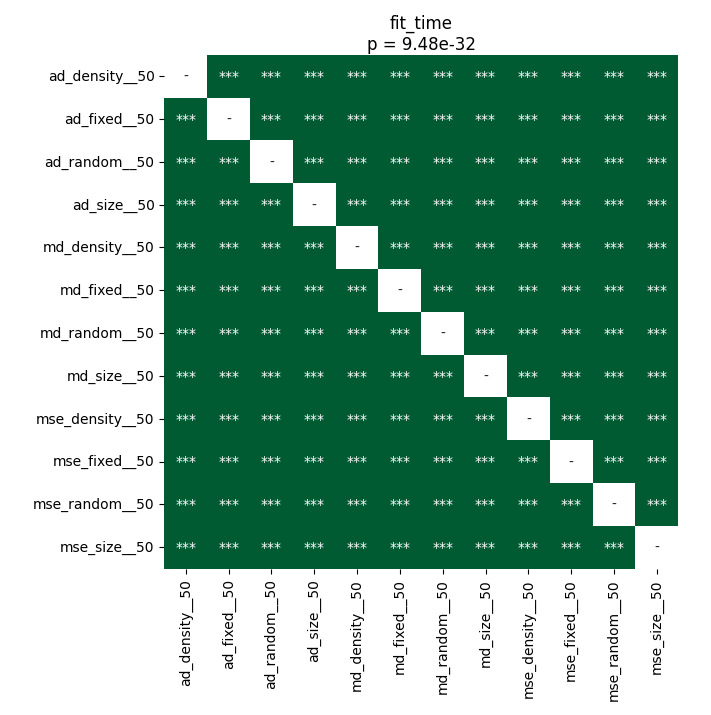

The data file committed next to this chart (first rows):
	ad_density__50	ad_fixed__50	ad_random__50	ad_size__50	md_density__50	md_fixed__50	md_random__50	md_size__50	mse_density__50	mse_fixed__50	mse_random__50	mse_size__50
ad_density__50	1.0	9.296123798076923e-05	3.147125244140625e-05	3.147125244140625e-05	3.147125244140625e-05	3.147125244140625e-05	3.147125244140625e-05	3.147125244140625e-05	3.147125244140625e-05	3.147125244140625e-05	3.147125244140625e-05	3.147125244140625e-05
ad_fixed__50	9.296123798076923e-05	1.0	3.147125244140625e-05	3.147125244140625e-05	3.147125244140625e-05	3.147125244140625e-05	3.147125244140625e-05	3.147125244140625e-05	3.147125244140625e-05	3.147125244140625e-05	3.147125244140625e-05	3.147125244140625e-05
ad_random__50	3.147125244140625e-05	3.147125244140625e-05	1.0	3.147125244140625e-05	3.147125244140625e-05	3.147125244140625e-05	3.147125244140625e-05	3.147125244140625e-05	3.147125244140625e-05	3.147125244140625e-05	3.147125244140625e-05	3.147125244140625e-05
ad_size__50	3.147125244140625e-05	3.147125244140625e-05	3.147125244140625e-05	1.0	3.147125244140625e-05	3.147125244140625e-05	3.147125244140625e-05	3.147125244140625e-05	3.147125244140625e-05	3.147125244140625e-05	3.147125244140625e-05	3.147125244140625e-05
md_density__50	3.147125244140625e-05	3.147125244140625e-05	3.147125244140625e-05	3.147125244140625e-05	1.0	3.147125244140625e-05	3.147125244140625e-05	3.147125244140625e-05	3.147125244140625e-05	3.147125244140625e-05	3.147125244140625e-05	3.147125244140625e-05
md_fixed__50	3.147125244140625e-05	3.147125244140625e-05	3.147125244140625e-05	3.147125244140625e-05	3.147125244140625e-05	1.0	3.147125244140625e-05	3.147125244140625e-05	3.147125244140625e-05	3.147125244140625e-05	3.147125244140625e-05	0.0003052
md_random__50	3.147125244140625e-05	3.147125244140625e-05	3.147125244140625e-05	3.147125244140625e-05	3.147125244140625e-05	3.147125244140625e-05	1.0	3.147125244140625e-05	3.147125244140625e-05	3.147125244140625e-05	3.147125244140625e-05	3.147125244140625e-05
md_size__50	3.147125244140625e-05	3.147125244140625e-05	3.147125244140625e-05	3.147125244140625e-05	3.147125244140625e-05	3.147125244140625e-05	3.147125244140625e-05	1.0	3.147125244140625e-05	3.147125244140625e-05	3.147125244140625e-05	3.147125244140625e-05
mse_density__50	3.147125244140625e-05	3.147125244140625e-05	3.147125244140625e-05	3.147125244140625e-05	3.147125244140625e-05	3.147125244140625e-05	3.147125244140625e-05	3.147125244140625e-05	1.0	3.147125244140625e-05	3.147125244140625e-05	3.147125244140625e-05
mse_fixed__50	3.147125244140625e-05	3.147125244140625e-05	3.147125244140625e-05	3.147125244140625e-05	3.147125244140625e-05	3.147125244140625e-05	3.147125244140625e-05	3.147125244140625e-05	3.147125244140625e-05	1.0	3.147125244140625e-05	3.147125244140625e-05
mse_random__50	3.147125244140625e-05	3.147125244140625e-05	3.147125244140625e-05	3.147125244140625e-05	3.147125244140625e-05	3.147125244140625e-05	3.147125244140625e-05	3.147125244140625e-05	3.147125244140625e-05	3.147125244140625e-05	1.0	3.147125244140625e-05
mse_size__50	3.147125244140625e-05	3.147125244140625e-05	3.147125244140625e-05	3.147125244140625e-05	3.147125244140625e-05	0.0003052	3.147125244140625e-05	3.147125244140625e-05	3.147125244140625e-05	3.147125244140625e-05	3.147125244140625e-05	1.0
